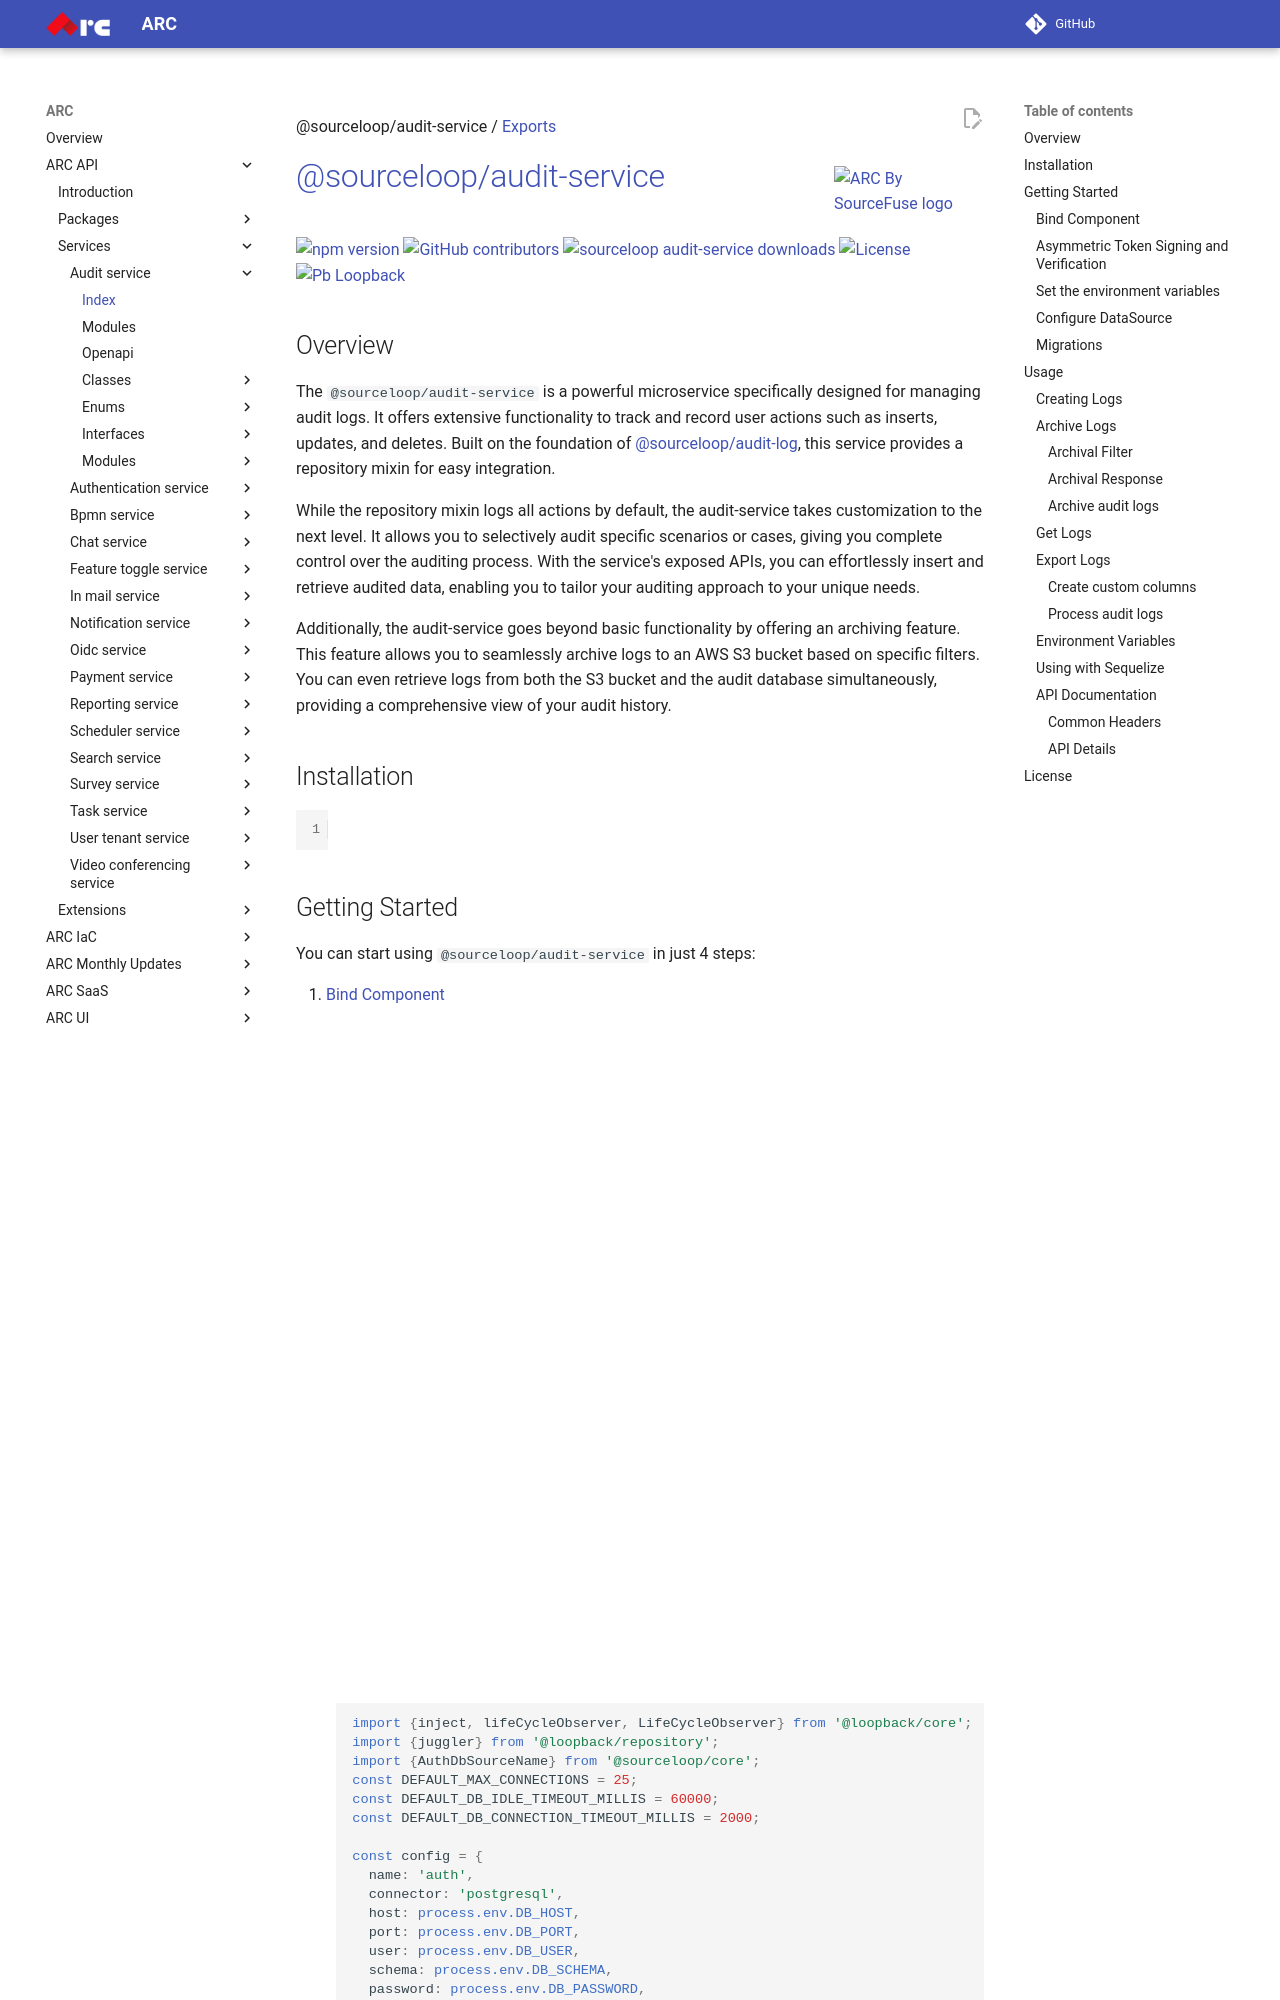

repository: sourcefuse/arc-docs · page: arc-api-docs/services/audit-service/index.html · generator: mkdocs

@sourceloop/audit-service / [Exports](modules.md)

<a style="position: relative; top: 10px;" href="https://sourcefuse.github.io/arc-docs/arc-api-docs" target="_blank"><img src="https://github.com/sourcefuse/loopback4-microservice-catalog/blob/master/docs/assets/logo-dark-bg.png?raw=true" alt="ARC By SourceFuse logo" title="ARC By SourceFuse" align="right" width="150" /></a>

# [@sourceloop/audit-service](https://github.com/sourcefuse/loopback4-microservice-catalog/tree/master/services/audit-service)

<p align="left">
<a href="https://www.npmjs.org/package/@sourceloop/audit-service">
<img src="https://img.shields.io/npm/v/@sourceloop/audit-service.svg" alt="npm version" />
</a>
<a href="https://github.com/sourcefuse/loopback4-microservice-catalog/graphs/contributors" target="_blank">
<img alt="GitHub contributors" src="https://img.shields.io/github/contributors/sourcefuse/loopback4-microservice-catalog">
</a>
<a href="https://www.npmjs.com/@sourceloop/audit-service" target="_blank">
<img alt="sourceloop audit-service downloads" src="https://img.shields.io/npm/dm/@sourceloop/audit-service">
</a>
<a href="./LICENSE">
<img src="https://img.shields.io/github/license/sourcefuse/loopback4-microservice-catalog" alt="License" />
</a>
<a href="https://loopback.io/" target="_blank">
<img alt="Pb Loopback" src="https://img.shields.io/badge/Powered%20by-Loopback 4-brightgreen" />
</a>
</p>

## Overview

The `@sourceloop/audit-service` is a powerful microservice specifically designed for managing audit logs. It offers extensive functionality to track and record user actions such as inserts, updates, and deletes. Built on the foundation of [@sourceloop/audit-log](https://www.npmjs.com/package/@sourceloop/audit-log), this service provides a repository mixin for easy integration.

While the repository mixin logs all actions by default, the audit-service takes customization to the next level. It allows you to selectively audit specific scenarios or cases, giving you complete control over the auditing process. With the service's exposed APIs, you can effortlessly insert and retrieve audited data, enabling you to tailor your auditing approach to your unique needs.

Additionally, the audit-service goes beyond basic functionality by offering an archiving feature. This feature allows you to seamlessly archive logs to an AWS S3 bucket based on specific filters. You can even retrieve logs from both the S3 bucket and the audit database simultaneously, providing a comprehensive view of your audit history.

## Installation

```bash
npm i @sourceloop/audit-service

```

## Getting Started

You can start using `@sourceloop/audit-service` in just 4 steps:

1. [Bind Component](#bind-component)
2. [Set the environment variables](#set-the-environment-variables)
3. [Configure DataSource](#configure-datasource)
4. [Run the Migrations](#migrations)

### Bind Component

Bind the `AuditServiceComponent` to your application constructor as shown below, this will load all controllers, repositories or any other artifact provided by this service in your application to use.

```ts
import {AuditServiceComponent} from '@sourceloop/audit-service';
// ...
export class MyApplication extends BootMixin(
  ServiceMixin(RepositoryMixin(RestApplication)),
) {
  constructor(options: ApplicationConfig = {}) {
    // ...
    this.component(AuditServiceComponent);
  }
}
```
